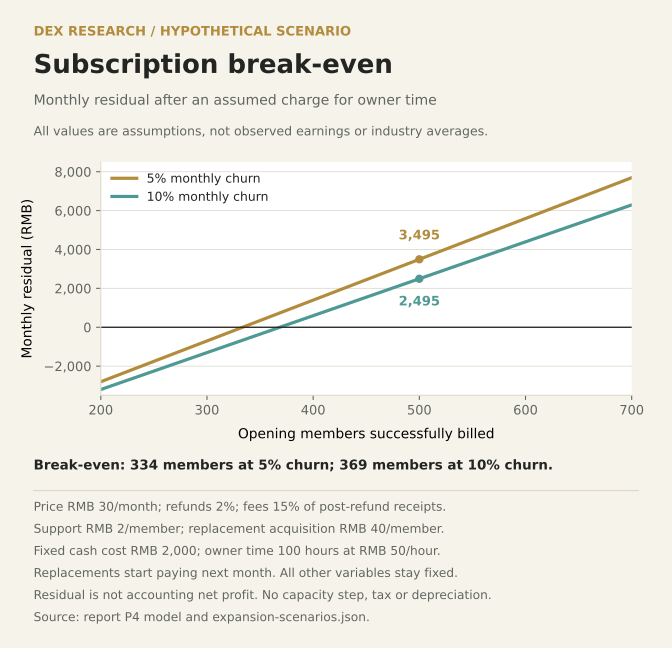

Values plotted in this chart, from the file beside it:
opening_successfully_billed_members, monthly_churn_rate, monthly_economic_residual_RMB, type, formula
200, 0.05, -2802, hypothetical, 20.99 * members - 7000
200, 0.1, -3202, hypothetical, 18.99 * members - 7000
225, 0.05, -2277, hypothetical, 20.99 * members - 7000
225, 0.1, -2727, hypothetical, 18.99 * members - 7000
250, 0.05, -1752, hypothetical, 20.99 * members - 7000
250, 0.1, -2252, hypothetical, 18.99 * members - 7000
275, 0.05, -1228, hypothetical, 20.99 * members - 7000
275, 0.1, -1778, hypothetical, 18.99 * members - 7000
300, 0.05, -703.0, hypothetical, 20.99 * members - 7000
300, 0.1, -1303, hypothetical, 18.99 * members - 7000
325, 0.05, -178.2, hypothetical, 20.99 * members - 7000
325, 0.1, -828.2, hypothetical, 18.99 * members - 7000
334, 0.05, 10.66, hypothetical, 20.99 * members - 7000
334, 0.1, -657.3, hypothetical, 18.99 * members - 7000
350, 0.05, 346.5, hypothetical, 20.99 * members - 7000
350, 0.1, -353.5, hypothetical, 18.99 * members - 7000
369, 0.05, 745.3, hypothetical, 20.99 * members - 7000
369, 0.1, 7.31, hypothetical, 18.99 * members - 7000
375, 0.05, 871.2, hypothetical, 20.99 * members - 7000
375, 0.1, 121.2, hypothetical, 18.99 * members - 7000
400, 0.05, 1396, hypothetical, 20.99 * members - 7000
400, 0.1, 596.0, hypothetical, 18.99 * members - 7000
425, 0.05, 1921, hypothetical, 20.99 * members - 7000
425, 0.1, 1071, hypothetical, 18.99 * members - 7000
450, 0.05, 2446, hypothetical, 20.99 * members - 7000
450, 0.1, 1546, hypothetical, 18.99 * members - 7000
475, 0.05, 2970, hypothetical, 20.99 * members - 7000
475, 0.1, 2020, hypothetical, 18.99 * members - 7000
500, 0.05, 3495, hypothetical, 20.99 * members - 7000
500, 0.1, 2495, hypothetical, 18.99 * members - 7000
525, 0.05, 4020, hypothetical, 20.99 * members - 7000
525, 0.1, 2970, hypothetical, 18.99 * members - 7000
550, 0.05, 4544, hypothetical, 20.99 * members - 7000
550, 0.1, 3444, hypothetical, 18.99 * members - 7000
575, 0.05, 5069, hypothetical, 20.99 * members - 7000
575, 0.1, 3919, hypothetical, 18.99 * members - 7000
600, 0.05, 5594, hypothetical, 20.99 * members - 7000
600, 0.1, 4394, hypothetical, 18.99 * members - 7000
625, 0.05, 6119, hypothetical, 20.99 * members - 7000
625, 0.1, 4869, hypothetical, 18.99 * members - 7000
650, 0.05, 6644, hypothetical, 20.99 * members - 7000
650, 0.1, 5344, hypothetical, 18.99 * members - 7000
675, 0.05, 7168, hypothetical, 20.99 * members - 7000
675, 0.1, 5818, hypothetical, 18.99 * members - 7000
700, 0.05, 7693, hypothetical, 20.99 * members - 7000
700, 0.1, 6293, hypothetical, 18.99 * members - 7000
